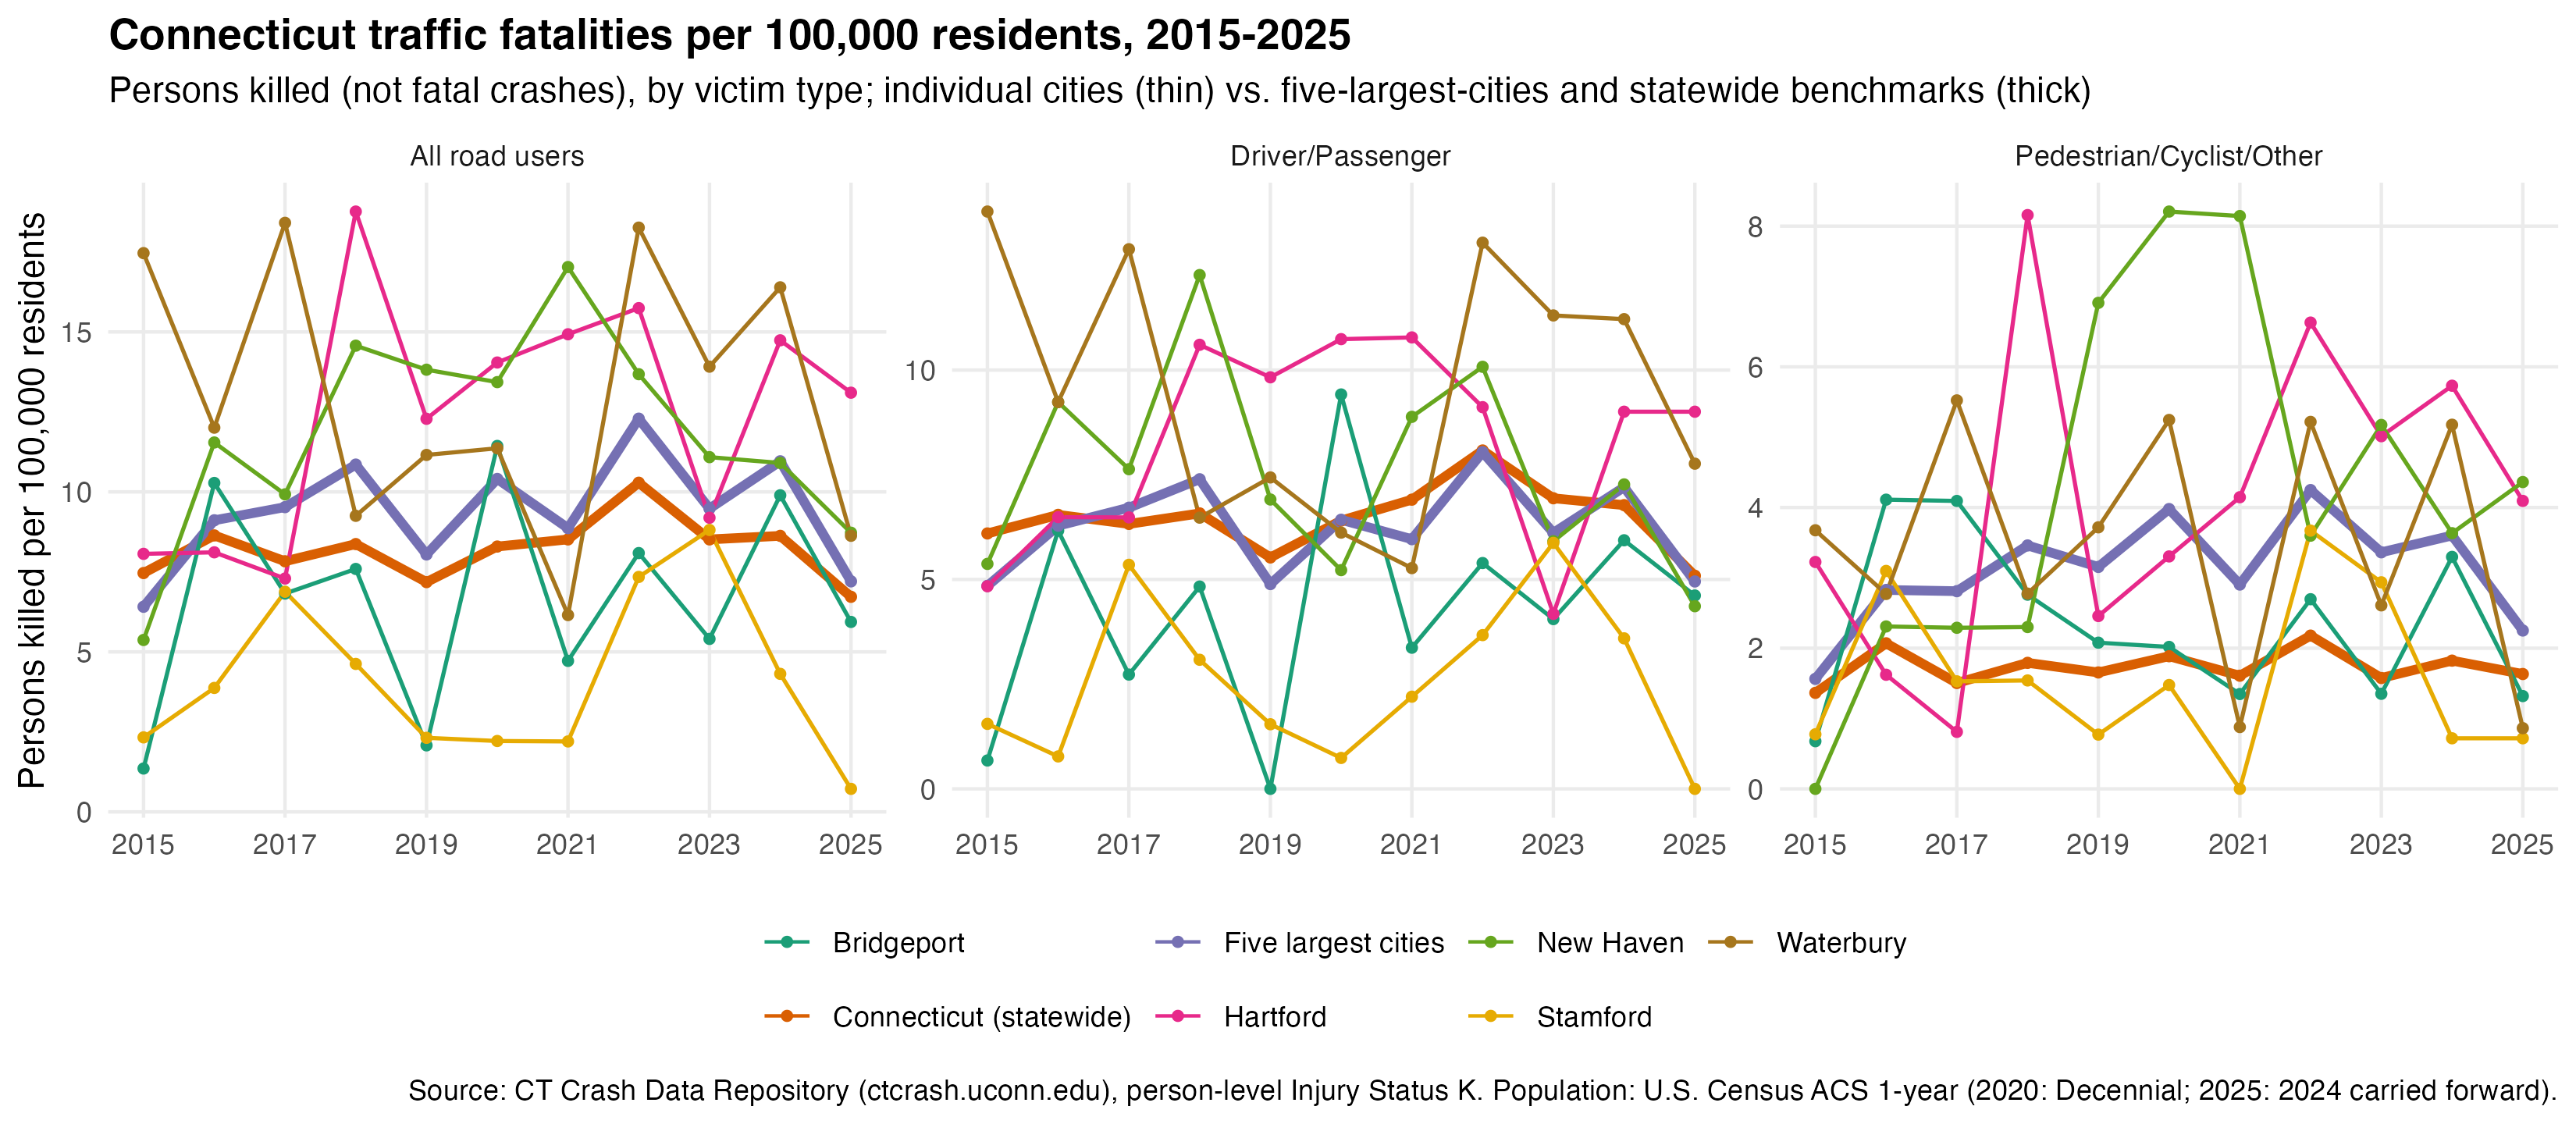

The file beside this chart, header and first rows:
geography, year, group, deaths, population, deaths_per_100k
Bridgeport, 2015, All road users, 2, 147619, 1.355
Bridgeport, 2015, Driver/Passenger, 1, 147619, 0.6774
Bridgeport, 2015, Pedestrian/Cyclist/Other, 1, 147619, 0.6774
Bridgeport, 2016, All road users, 15, 145934, 10.28
Bridgeport, 2016, Driver/Passenger, 9, 145934, 6.167
Bridgeport, 2016, Pedestrian/Cyclist/Other, 6, 145934, 4.111
Bridgeport, 2017, All road users, 10, 146582, 6.822
Bridgeport, 2017, Driver/Passenger, 4, 146582, 2.729
Bridgeport, 2017, Pedestrian/Cyclist/Other, 6, 146582, 4.093
Bridgeport, 2018, All road users, 11, 144898, 7.592
Bridgeport, 2018, Driver/Passenger, 7, 144898, 4.831
Bridgeport, 2018, Pedestrian/Cyclist/Other, 4, 144898, 2.761
Bridgeport, 2019, All road users, 3, 144365, 2.078
Bridgeport, 2019, Driver/Passenger, 0, 144365, 0
Bridgeport, 2019, Pedestrian/Cyclist/Other, 3, 144365, 2.078
Bridgeport, 2020, All road users, 17, 148654, 11.44
Bridgeport, 2020, Driver/Passenger, 14, 148654, 9.418
Bridgeport, 2020, Pedestrian/Cyclist/Other, 3, 148654, 2.018
Bridgeport, 2021, All road users, 7, 148345, 4.719
Bridgeport, 2021, Driver/Passenger, 5, 148345, 3.371
Bridgeport, 2021, Pedestrian/Cyclist/Other, 2, 148345, 1.348
Bridgeport, 2022, All road users, 12, 148365, 8.088
Bridgeport, 2022, Driver/Passenger, 8, 148365, 5.392
Bridgeport, 2022, Pedestrian/Cyclist/Other, 4, 148365, 2.696
Bridgeport, 2023, All road users, 8, 148006, 5.405
Bridgeport, 2023, Driver/Passenger, 6, 148006, 4.054
Bridgeport, 2023, Pedestrian/Cyclist/Other, 2, 148006, 1.351
Bridgeport, 2024, All road users, 15, 151616, 9.893
Bridgeport, 2024, Driver/Passenger, 9, 151616, 5.936
Bridgeport, 2024, Pedestrian/Cyclist/Other, 5, 151616, 3.298
Bridgeport, 2025, All road users, 9, 151616, 5.936
Bridgeport, 2025, Driver/Passenger, 7, 151616, 4.617
Bridgeport, 2025, Pedestrian/Cyclist/Other, 2, 151616, 1.319
Connecticut (statewide), 2015, All road users, 268, 3590886, 7.463
Connecticut (statewide), 2015, Driver/Passenger, 219, 3590886, 6.099
Connecticut (statewide), 2015, Pedestrian/Cyclist/Other, 49, 3590886, 1.365
Connecticut (statewide), 2016, All road users, 309, 3576452, 8.64
Connecticut (statewide), 2016, Driver/Passenger, 234, 3576452, 6.543
Connecticut (statewide), 2016, Pedestrian/Cyclist/Other, 74, 3576452, 2.069
Connecticut (statewide), 2017, All road users, 281, 3588184, 7.831
Connecticut (statewide), 2017, Driver/Passenger, 227, 3588184, 6.326
Connecticut (statewide), 2017, Pedestrian/Cyclist/Other, 54, 3588184, 1.505
Connecticut (statewide), 2018, All road users, 299, 3572665, 8.369
Connecticut (statewide), 2018, Driver/Passenger, 235, 3572665, 6.578
Connecticut (statewide), 2018, Pedestrian/Cyclist/Other, 64, 3572665, 1.791
Connecticut (statewide), 2019, All road users, 256, 3565287, 7.18
Connecticut (statewide), 2019, Driver/Passenger, 197, 3565287, 5.526
Connecticut (statewide), 2019, Pedestrian/Cyclist/Other, 59, 3565287, 1.655
Connecticut (statewide), 2020, All road users, 299, 3605944, 8.292
Connecticut (statewide), 2020, Driver/Passenger, 231, 3605944, 6.406
Connecticut (statewide), 2020, Pedestrian/Cyclist/Other, 68, 3605944, 1.886
Connecticut (statewide), 2021, All road users, 307, 3605597, 8.515
Connecticut (statewide), 2021, Driver/Passenger, 249, 3605597, 6.906
Connecticut (statewide), 2021, Pedestrian/Cyclist/Other, 58, 3605597, 1.609
Connecticut (statewide), 2022, All road users, 373, 3626205, 10.29
Connecticut (statewide), 2022, Driver/Passenger, 293, 3626205, 8.08
Connecticut (statewide), 2022, Pedestrian/Cyclist/Other, 79, 3626205, 2.179
Connecticut (statewide), 2023, All road users, 308, 3617176, 8.515
Connecticut (statewide), 2023, Driver/Passenger, 251, 3617176, 6.939
Connecticut (statewide), 2023, Pedestrian/Cyclist/Other, 57, 3617176, 1.576
... 171 more rows
